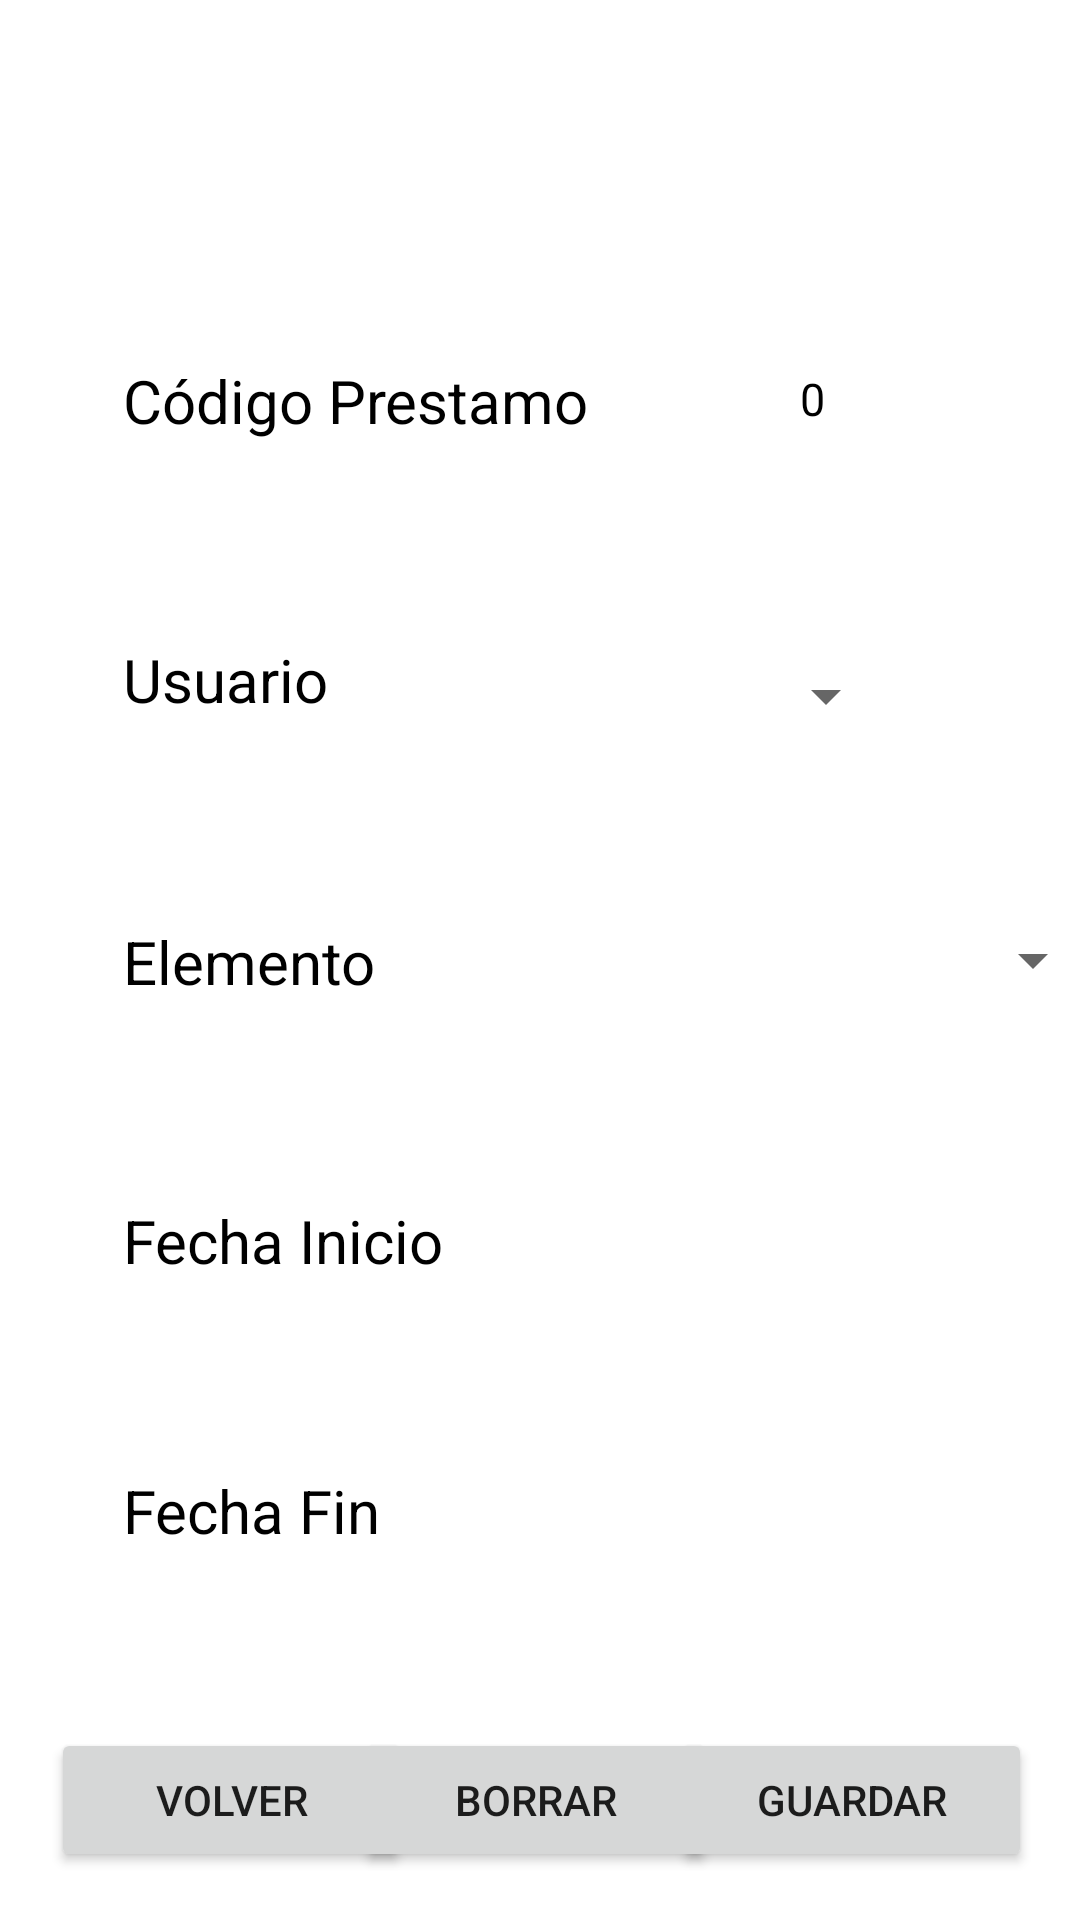

Produce the Android XML layout that renders to this screen, including the resource entries it uses.
<!-- AndroidManifest.xml: application theme Theme.AplicacionIncidencias -->
<!-- res/layout/activity_info_prestamo.xml -->
<?xml version="1.0" encoding="utf-8"?>
<androidx.constraintlayout.widget.ConstraintLayout xmlns:android="http://schemas.android.com/apk/res/android"
    xmlns:app="http://schemas.android.com/apk/res-auto"
    xmlns:tools="http://schemas.android.com/tools"
    android:id="@+id/main"
    android:layout_width="match_parent"
    android:layout_height="match_parent"
    tools:context=".Prestamo.Activity_Info_Prestamo">

    <TextView
        android:id="@+id/tvCodigoPrestamo"
        android:layout_width="wrap_content"
        android:layout_height="wrap_content"
        android:layout_marginStart="41dp"
        android:layout_marginTop="120dp"
        android:text="Código Prestamo "
        android:textColor="@color/black"
        android:textSize="20sp"
        app:layout_constraintStart_toStartOf="parent"
        app:layout_constraintTop_toTopOf="parent" />

    <TextView
        android:id="@+id/infotvCodigoPrestamo"
        android:layout_width="51dp"
        android:layout_height="50dp"
        android:layout_marginStart="44dp"
        android:layout_marginTop="108dp"
        android:gravity="center"
        android:text="0"
        android:textColor="@color/black"
        android:textSize="15sp"
        app:layout_constraintStart_toEndOf="@+id/tvCodigoPrestamo"
        app:layout_constraintTop_toTopOf="parent" />

    <TextView
        android:id="@+id/textView2"
        android:layout_width="wrap_content"
        android:layout_height="wrap_content"
        android:layout_marginStart="41dp"
        android:layout_marginTop="66dp"
        android:text="Usuario "
        android:textColor="@color/black"
        android:textSize="20sp"
        app:layout_constraintStart_toStartOf="parent"
        app:layout_constraintTop_toBottomOf="@+id/tvCodigoPrestamo" />


    <Spinner
        android:id="@+id/spinnerUsuario"
        android:layout_width="166dp"
        android:layout_height="36dp"
        android:layout_marginStart="19dp"
        android:layout_marginTop="56dp"
        android:textSize="15sp"
        app:layout_constraintStart_toEndOf="@+id/textView2"
        app:layout_constraintTop_toBottomOf="@+id/infotvCodigoPrestamo" />

    <TextView
        android:id="@+id/textView3"
        android:layout_width="wrap_content"
        android:layout_height="wrap_content"
        android:layout_marginStart="41dp"
        android:layout_marginTop="67dp"
        android:text="Elemento "
        android:textColor="@color/black"
        android:textSize="20sp"
        app:layout_constraintStart_toStartOf="parent"
        app:layout_constraintTop_toBottomOf="@+id/textView2" />

    <Spinner
        android:id="@+id/spinnerElemento"
        android:layout_width="166dp"
        android:layout_height="36dp"
        android:layout_marginStart="72dp"
        android:layout_marginTop="52dp"
        android:textSize="15sp"
        app:layout_constraintStart_toEndOf="@+id/textView3"
        app:layout_constraintTop_toBottomOf="@+id/spinnerUsuario" />

    <TextView
        android:id="@+id/textView4"
        android:layout_width="wrap_content"
        android:layout_height="wrap_content"
        android:layout_marginStart="41dp"
        android:layout_marginTop="66dp"
        android:text="Fecha Inicio "
        android:textColor="@color/black"
        android:textSize="20sp"
        app:layout_constraintStart_toStartOf="parent"
        app:layout_constraintTop_toBottomOf="@+id/textView3" />

    <TextView
        android:id="@+id/infotvfechaInicio"
        android:layout_width="wrap_content"
        android:layout_height="wrap_content"
        android:layout_marginStart="76dp"
        android:layout_marginTop="72dp"
        android:gravity="center"
        android:textColor="@color/black"
        android:textSize="15sp"
        app:layout_constraintStart_toEndOf="@+id/textView4"
        app:layout_constraintTop_toBottomOf="@+id/spinnerElemento" />

    <TextView
        android:id="@+id/textView5"
        android:layout_width="wrap_content"
        android:layout_height="wrap_content"
        android:layout_marginStart="41dp"
        android:layout_marginTop="63dp"
        android:text="Fecha Fin "
        android:textColor="@color/black"
        android:textSize="20sp"
        app:layout_constraintStart_toStartOf="parent"
        app:layout_constraintTop_toBottomOf="@+id/textView4" />

    <TextView
        android:id="@+id/infotvfechaFin"
        android:layout_width="wrap_content"
        android:layout_height="wrap_content"
        android:layout_marginStart="100dp"
        android:layout_marginTop="76dp"
        android:gravity="center"
        android:textColor="@color/black"
        android:textSize="15sp"
        app:layout_constraintStart_toEndOf="@+id/textView5"
        app:layout_constraintTop_toBottomOf="@id/infotvfechaInicio" />

    <Button
        android:id="@+id/btnGuardarPrestamo"
        android:layout_width="120dp"
        android:layout_height="wrap_content"
        android:layout_marginEnd="16dp"
        android:layout_marginBottom="16dp"
        android:text="Guardar"
        app:layout_constraintBottom_toBottomOf="parent"
        app:layout_constraintEnd_toEndOf="parent" />

    <Button
        android:id="@+id/btnVolverPrestamo"
        android:layout_width="120dp"
        android:layout_height="wrap_content"
        android:layout_marginStart="17dp"
        android:layout_marginBottom="16dp"
        android:text="Volver"
        app:layout_constraintBottom_toBottomOf="parent"
        app:layout_constraintStart_toStartOf="parent" />

    <Button
        android:id="@+id/btnBorrarPrestamo"
        android:layout_width="120dp"
        android:layout_height="wrap_content"
        android:layout_marginStart="7dp"
        android:layout_marginEnd="11dp"
        android:layout_marginBottom="16dp"
        android:text="Borrar"
        app:layout_constraintBottom_toBottomOf="parent"
        app:layout_constraintEnd_toStartOf="@+id/btnGuardarPrestamo"
        app:layout_constraintStart_toEndOf="@+id/btnVolverPrestamo" />


</androidx.constraintlayout.widget.ConstraintLayout>
<!-- resources referenced by this layout -->
<resources>
  <style name="Theme.AplicacionIncidencias" parent="Theme.MaterialComponents.DayNight.DarkActionBar">
          
          <item name="colorPrimary">@color/purple_500</item>
          <item name="colorPrimaryVariant">@color/purple_700</item>
          <item name="colorOnPrimary">@color/white</item>
          
          <item name="colorSecondary">@color/teal_200</item>
          <item name="colorSecondaryVariant">@color/teal_700</item>
          <item name="colorOnSecondary">@color/black</item>
          
          <item name="android:statusBarColor">?attr/colorPrimaryVariant</item>
          
      </style>
  <!-- not gathered from this repository: default colours our renderer supplied (Android Studio template values) -->
  <color name="purple_500">#FF6200EE</color>
  <color name="purple_700">#FF3700B3</color>
  <color name="teal_200">#FF03DAC5</color>
  <color name="teal_700">#FF018786</color>
  <color name="black">#FF000000</color>
  <color name="white">#FFFFFFFF</color>
</resources>
